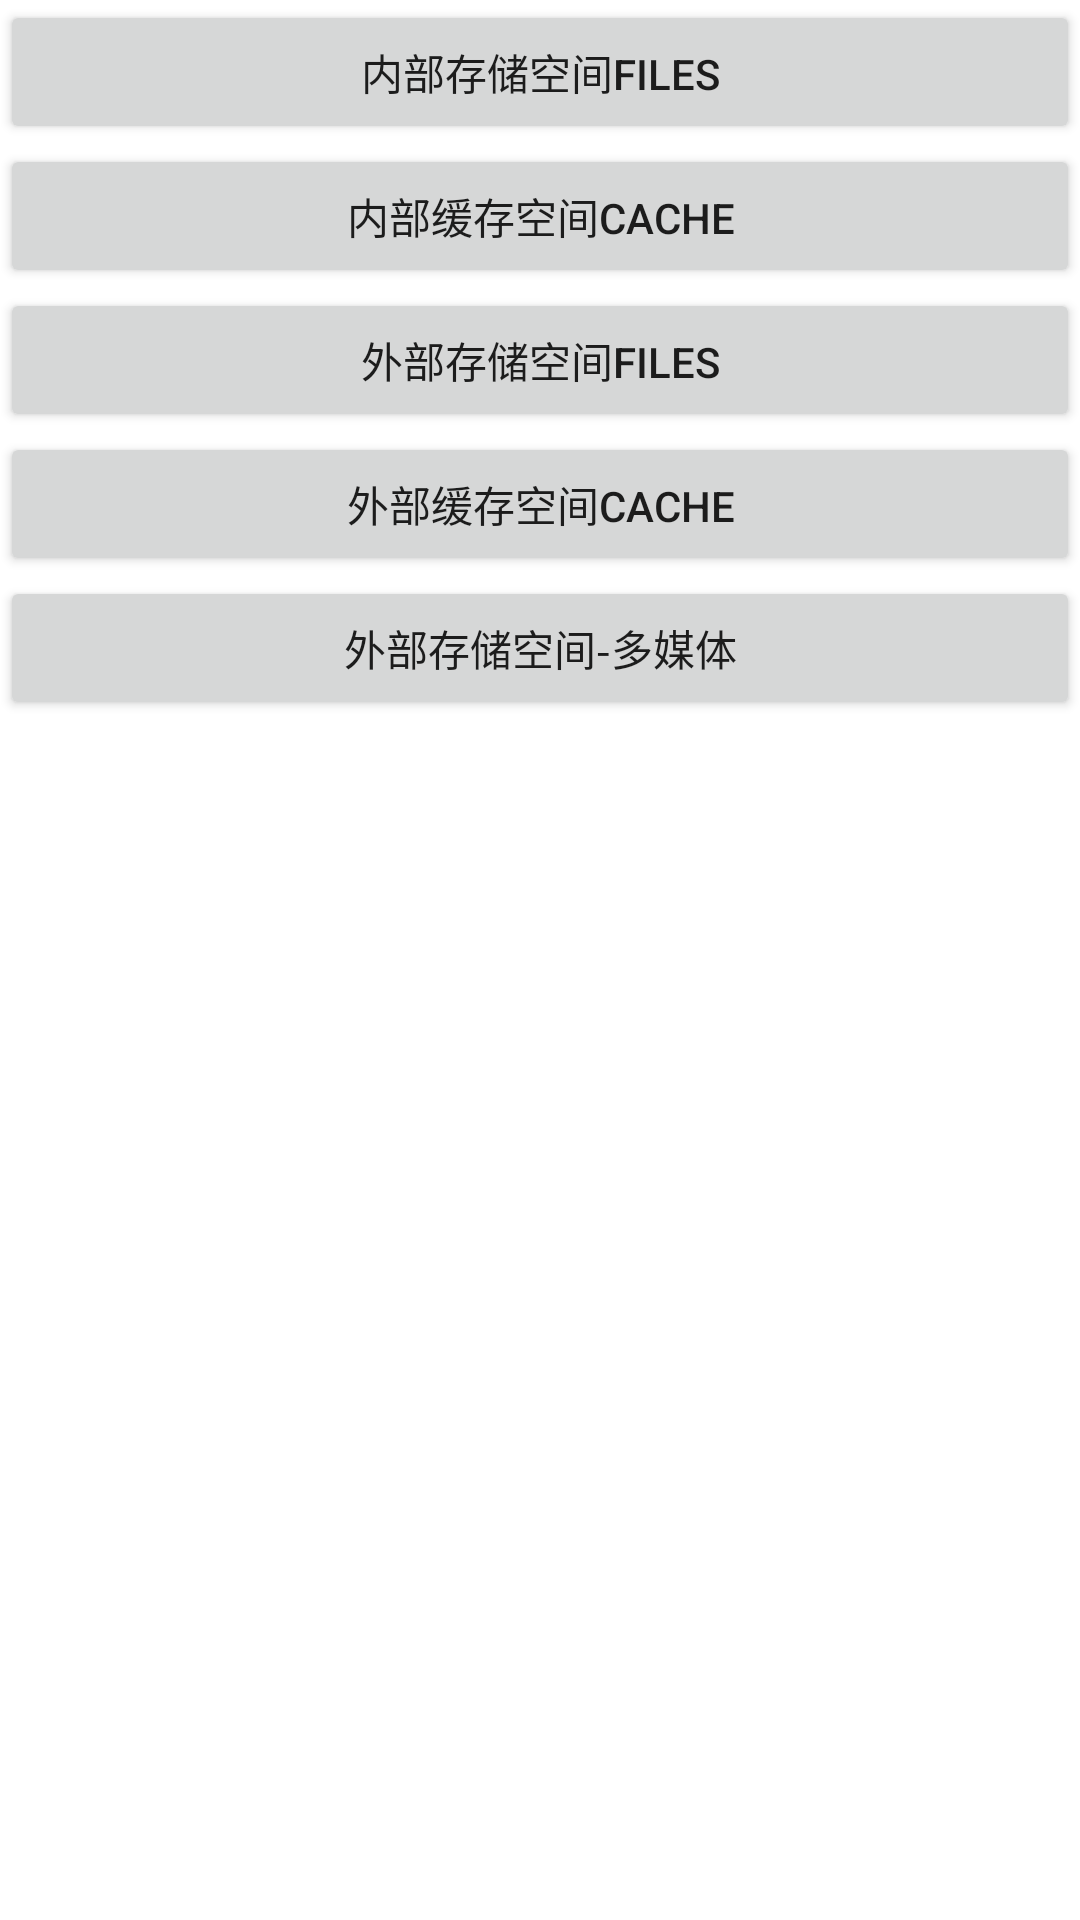

Reconstruct the res/layout file that produces this screen, plus the resources it refers to.
<!-- AndroidManifest.xml: application theme Theme.XStorage -->
<!-- res/layout/fragment_file_provider.xml -->
<?xml version="1.0" encoding="utf-8"?>
<LinearLayout xmlns:android="http://schemas.android.com/apk/res/android"
    xmlns:tools="http://schemas.android.com/tools"
    android:orientation="vertical" android:layout_width="match_parent"
    android:layout_height="match_parent"
    tools:ignore="MissingDefaultResource">
    <Button
        android:layout_width="match_parent"
        android:layout_height="wrap_content"
        android:id="@+id/btnAppFiles"
        android:text="内部存储空间Files"/>

    <Button
        android:layout_width="match_parent"
        android:layout_height="wrap_content"
        android:id="@+id/btnAppCache"
        android:text="内部缓存空间Cache"/>

    <Button
        android:layout_width="match_parent"
        android:layout_height="wrap_content"
        android:id="@+id/btnAppExFiles"
        android:text="外部存储空间Files"/>

    <Button
        android:layout_width="match_parent"
        android:layout_height="wrap_content"
        android:id="@+id/btnAppExCache"
        android:text="外部缓存空间Cache"/>

    <Button
        android:layout_width="match_parent"
        android:layout_height="wrap_content"
        android:id="@+id/btnExMedia"
        android:text="外部存储空间-多媒体"/>
    <ImageView
        android:layout_width="wrap_content"
        android:layout_height="wrap_content"
        android:id="@+id/ivShow"/>
</LinearLayout>
<!-- resources referenced by this layout -->
<resources>
  <style name="Theme.XStorage" parent="Theme.MaterialComponents.DayNight.DarkActionBar">
          
          <item name="colorPrimary">@color/purple_500</item>
          <item name="colorPrimaryVariant">@color/purple_700</item>
          <item name="colorOnPrimary">@color/white</item>
          
          <item name="colorSecondary">@color/teal_200</item>
          <item name="colorSecondaryVariant">@color/teal_700</item>
          <item name="colorOnSecondary">@color/black</item>
          
          <item name="android:statusBarColor" tools:targetApi="l">?attr/colorPrimaryVariant</item>
          
      </style>
  <!-- not gathered from this repository: default colours our renderer supplied (Android Studio template values) -->
  <color name="purple_500">#FF6200EE</color>
  <color name="purple_700">#FF3700B3</color>
  <color name="teal_200">#FF03DAC5</color>
  <color name="teal_700">#FF018786</color>
  <color name="black">#FF000000</color>
  <color name="white">#FFFFFFFF</color>
</resources>
